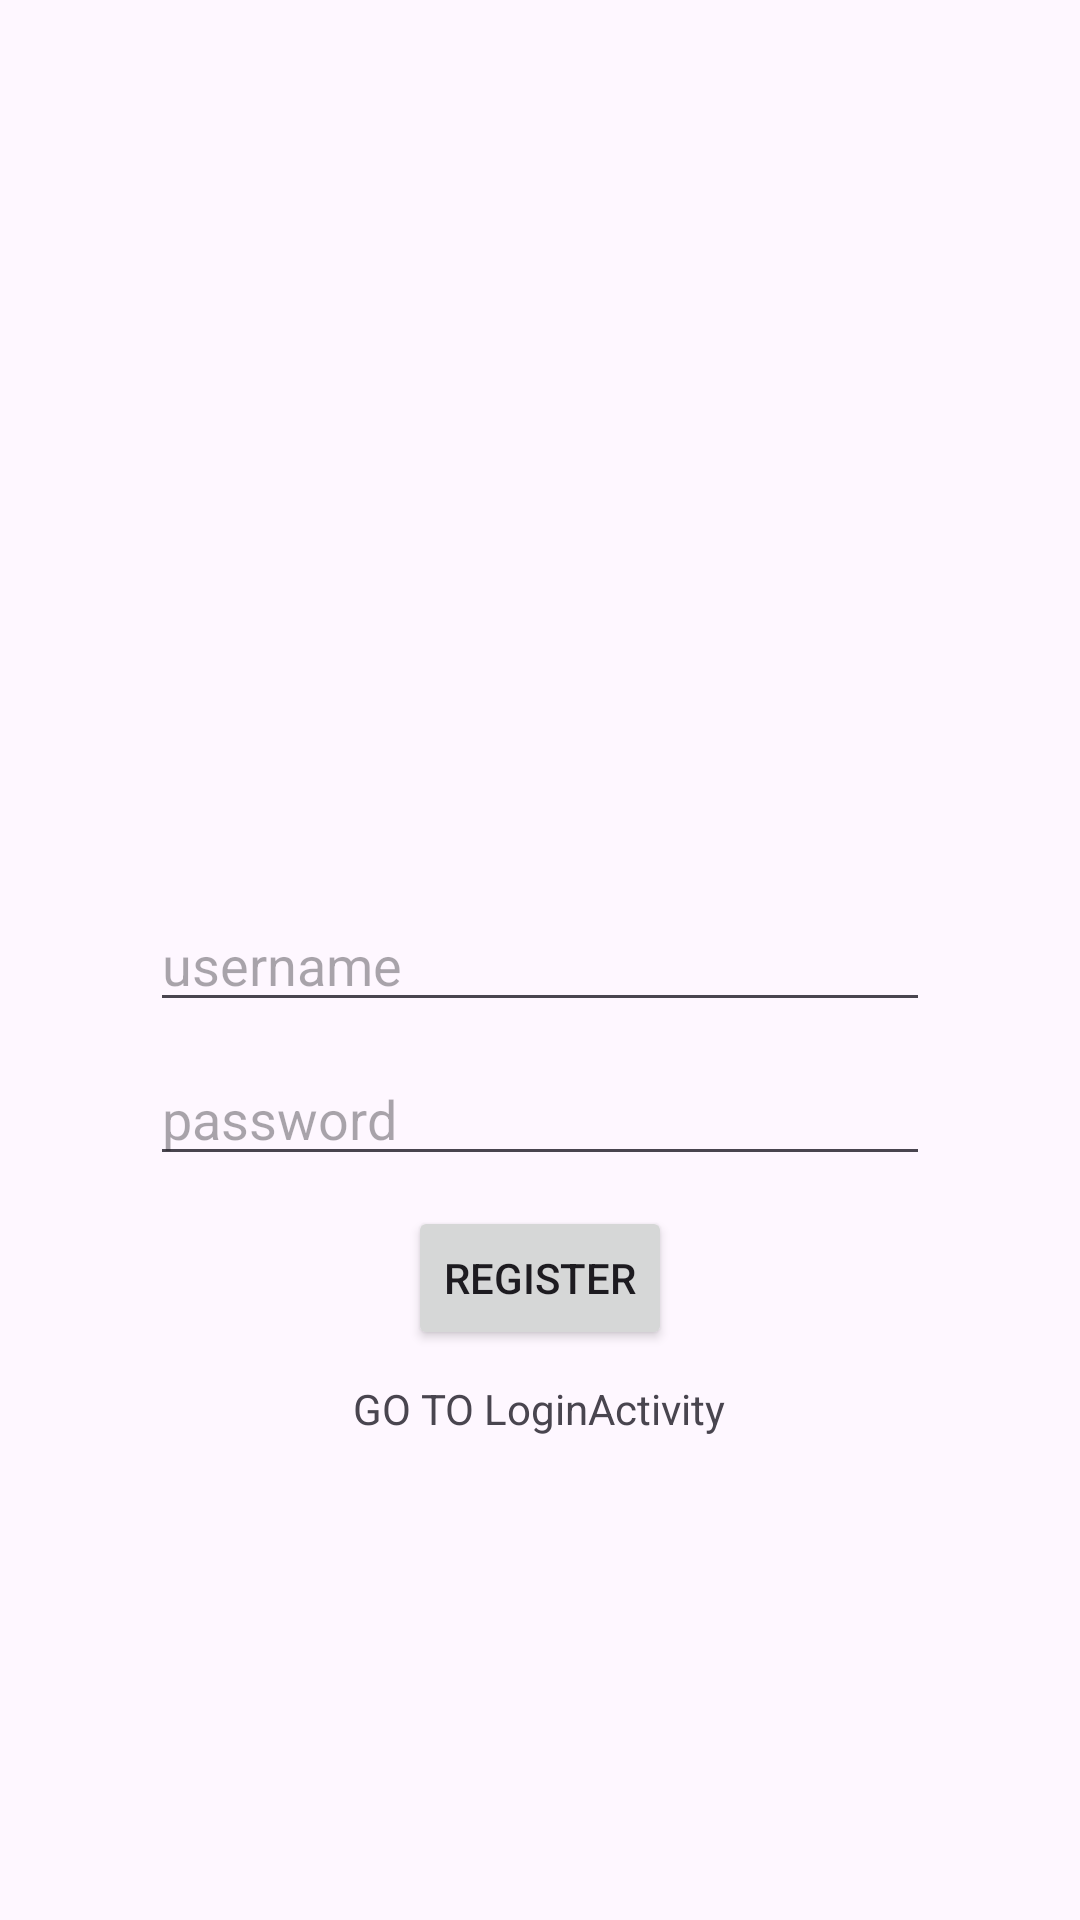

Android layout source for this screen:
<!-- AndroidManifest.xml: application theme Theme.KtorToDo -->
<!-- res/layout/activity_register.xml -->
<?xml version="1.0" encoding="utf-8"?>
<androidx.core.widget.NestedScrollView
    android:fillViewport="true"
    xmlns:android="http://schemas.android.com/apk/res/android"
    xmlns:tools="http://schemas.android.com/tools"
    android:id="@+id/main"
    android:layout_width="match_parent"
    android:layout_height="match_parent"
    tools:context=".activity.RegisterActivity">

   <RelativeLayout
       android:layout_width="match_parent"
       android:layout_height="match_parent">


       <EditText
           android:id="@+id/inputUsername"
           android:layout_width="match_parent"
           android:layout_height="wrap_content"
           android:layout_centerInParent="true"
           android:layout_marginHorizontal="50dp"
           android:hint="username" />

       <EditText
           android:id="@+id/inputPassword"
           android:layout_width="match_parent"
           android:layout_height="wrap_content"
           android:layout_below="@id/inputUsername"
           android:layout_marginHorizontal="50dp"
           android:layout_marginVertical="10dp"
           android:hint="password" />


       <Button
           android:id="@+id/btnRegister"
           android:layout_width="wrap_content"
           android:layout_height="wrap_content"
           android:layout_below="@id/inputPassword"
           android:layout_centerHorizontal="true"
           android:text="REGISTER" />

       <TextView
           android:id="@+id/txtLogin"
           android:layout_width="wrap_content"
           android:layout_height="wrap_content"
           android:layout_below="@id/btnRegister"
           android:layout_centerHorizontal="true"
           android:layout_marginVertical="10dp"
           android:text="GO TO LoginActivity" />
   </RelativeLayout>


</androidx.core.widget.NestedScrollView>
<!-- resources referenced by this layout -->
<resources>
  <style name="Theme.KtorToDo" parent="Base.Theme.KtorToDo" />
  <style name="Base.Theme.KtorToDo" parent="Theme.Material3.DayNight.NoActionBar">
          
          
      </style>
</resources>
